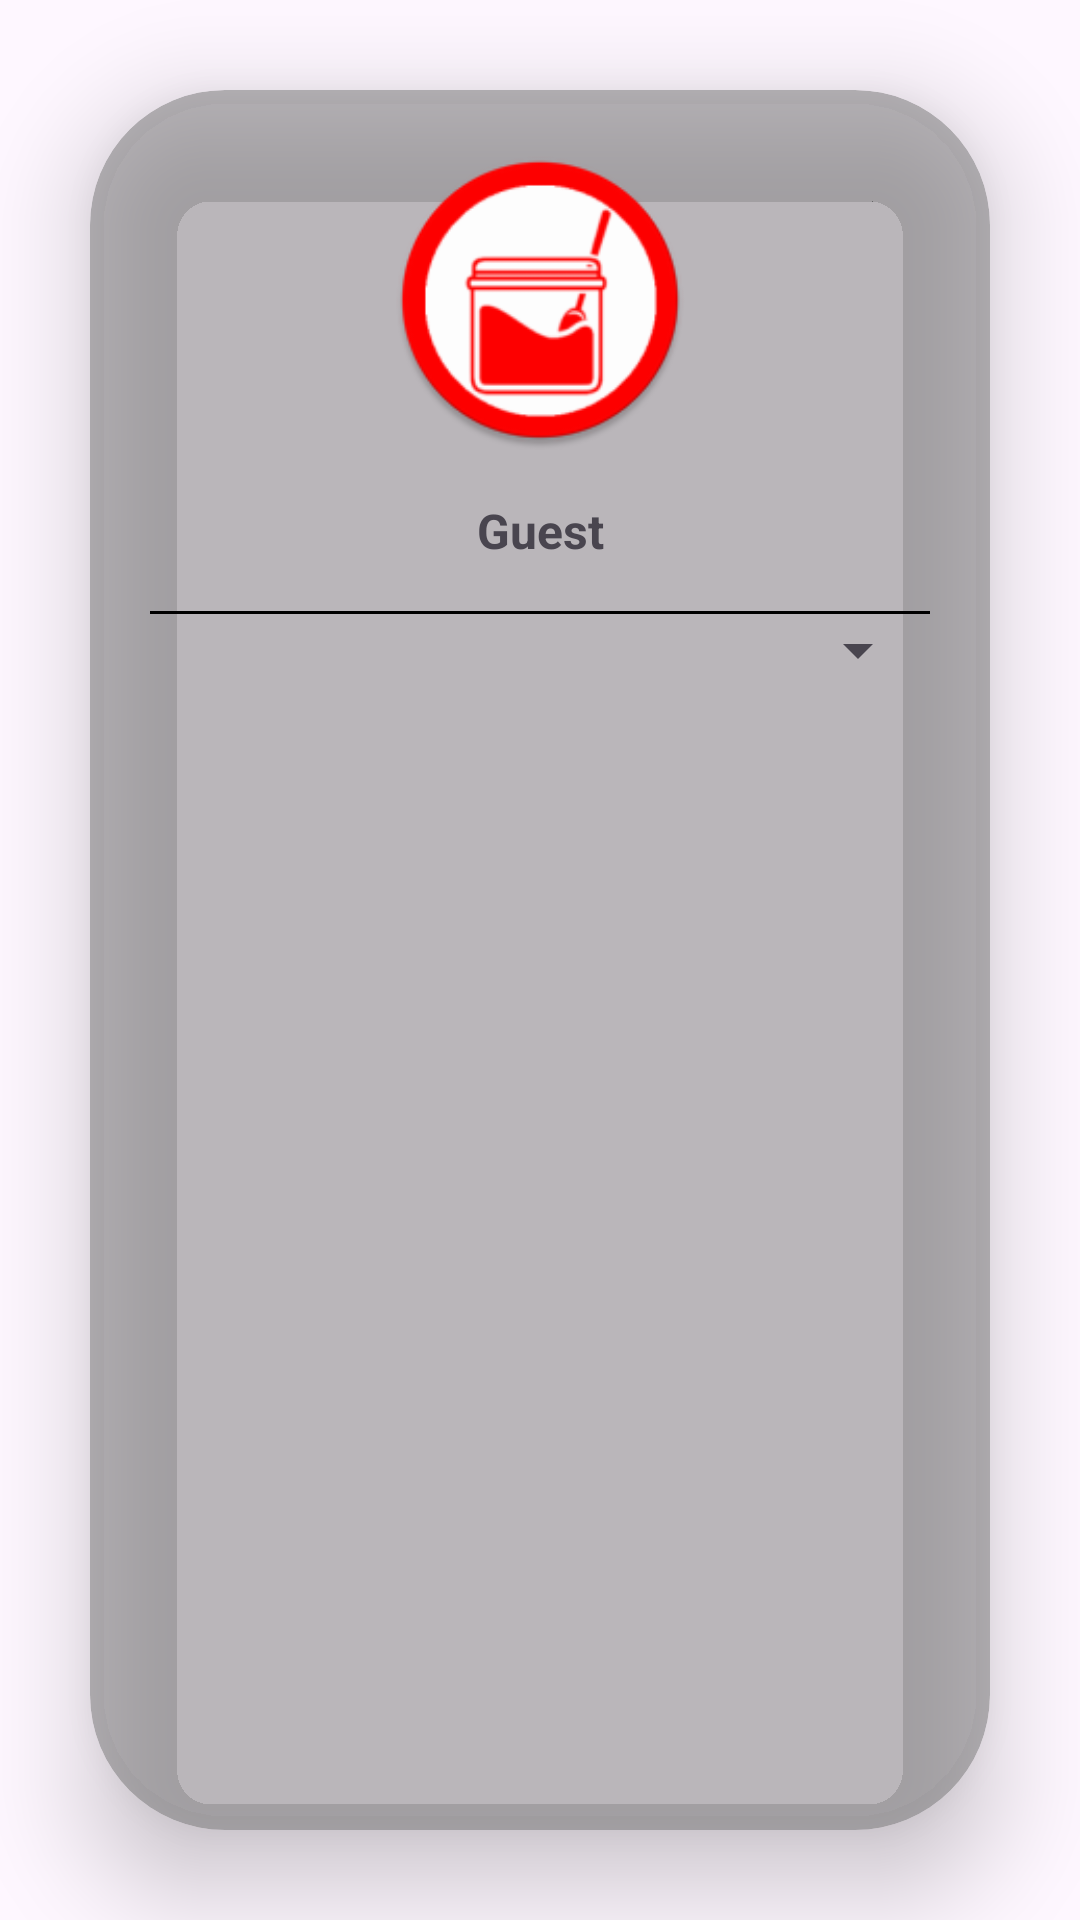

Write the Android layout XML for this screen, with the resource values it uses.
<!-- AndroidManifest.xml: application theme Theme.Sugar -->
<!-- res/layout/fragment_profile.xml -->
<?xml version="1.0" encoding="utf-8"?>
<androidx.constraintlayout.widget.ConstraintLayout xmlns:android="http://schemas.android.com/apk/res/android"
    xmlns:app="http://schemas.android.com/apk/res-auto"
    xmlns:tools="http://schemas.android.com/tools"
    android:layout_width="match_parent"
    android:layout_height="match_parent"
    tools:context=".ui.profile.ProfileFragment">

    
    <androidx.cardview.widget.CardView
        android:id="@+id/card_view"
        android:layout_width="match_parent"
        android:layout_height="match_parent"
        android:layout_margin="30dp"
        app:cardBackgroundColor="@color/main_transparent"
        app:cardCornerRadius="45dp"
        app:cardElevation="20dp">

        <LinearLayout
            android:id="@+id/profile_content"
            android:layout_width="match_parent"
            android:layout_height="wrap_content"
            android:orientation="vertical"
            android:padding="20dp">

            <ImageView
                android:id="@+id/profile_user_pfp"
                android:layout_width="100dp"
                android:layout_height="100dp"
                android:contentDescription="@string/nav_header_desc"
                android:src="@mipmap/ic_launcher_round"
                android:layout_gravity="center_horizontal"/>

            <TextView
                android:id="@+id/profile_user_mail"
                android:layout_width="match_parent"
                android:layout_height="wrap_content"
                android:layout_marginTop="16dp"
                android:text="@string/nav_header_title"
                android:textSize="16sp"
                android:textStyle="bold"
                android:gravity="center_horizontal"/>

            <View
                android:layout_width="match_parent"
                android:layout_height="1dp"
                android:layout_marginTop="16dp"
                android:background="@color/black"/>

            <Spinner
                android:id="@+id/profile_management_spinner"
                android:layout_width="match_parent"
                android:layout_height="wrap_content"
                android:padding="8dp"/>

            <TextView
                android:id="@+id/change_email"
                android:layout_width="match_parent"
                android:layout_height="wrap_content"
                android:layout_marginTop="8dp"
                android:text="@string/change_email"
                android:textSize="14sp"
                android:textColor="@color/main"
                android:gravity="center"
                android:visibility="gone"/>

            <TextView
                android:id="@+id/change_password"
                android:layout_width="match_parent"
                android:layout_height="wrap_content"
                android:layout_marginTop="8dp"
                android:text="@string/change_password"
                android:textSize="14sp"
                android:textColor="@color/main"
                android:gravity="center"
                android:visibility="gone"/>

            <TextView
                android:id="@+id/logout"
                android:layout_width="match_parent"
                android:layout_height="wrap_content"
                android:layout_marginTop="8dp"
                android:text="@string/logout"
                android:textSize="14sp"
                android:textColor="@color/main"
                android:gravity="center"
                android:visibility="gone"/>

            
            <LinearLayout
                android:id="@+id/change_email_layout"
                android:layout_width="match_parent"
                android:layout_height="wrap_content"
                android:layout_marginTop="60dp"
                android:orientation="vertical"
                android:visibility="gone">

                <EditText
                    android:id="@+id/new_email_input"
                    android:layout_width="match_parent"
                    android:layout_height="wrap_content"
                    android:hint="@string/new_email"/>

                <TextView
                    android:id="@+id/new_email_error"
                    android:layout_width="match_parent"
                    android:layout_height="wrap_content"
                    android:layout_marginTop="8dp"
                    android:text="@string/change_password"
                    android:textSize="14sp"
                    android:gravity="center"
                    android:visibility="gone"
                    android:textColor="@color/main"/>

                <Button
                    android:id="@+id/change_email_button"
                    android:layout_width="wrap_content"
                    android:layout_height="wrap_content"
                    android:text="@string/change_email"/>
            </LinearLayout>

            
            <LinearLayout
                android:id="@+id/change_password_layout"
                android:layout_width="match_parent"
                android:layout_height="wrap_content"
                android:layout_marginTop="60dp"
                android:orientation="vertical"
                android:visibility="gone">

                <EditText
                    android:id="@+id/old_password_input"
                    android:layout_width="match_parent"
                    android:layout_height="wrap_content"
                    android:hint="@string/old_password"/>

                <EditText
                    android:id="@+id/new_password_input"
                    android:layout_width="match_parent"
                    android:layout_height="wrap_content"
                    android:hint="@string/new_password"/>

                <TextView
                    android:id="@+id/new_pass_error"
                    android:layout_width="match_parent"
                    android:layout_height="wrap_content"
                    android:layout_marginTop="8dp"
                    android:text="@string/change_password"
                    android:textSize="14sp"
                    android:gravity="center"
                    android:visibility="gone"
                    android:textColor="@color/main"/>

                <Button
                    android:id="@+id/change_password_button"
                    android:layout_width="wrap_content"
                    android:layout_height="wrap_content"
                    android:text="@string/change_password"/>
            </LinearLayout>

            <LinearLayout
                android:id="@+id/logout_layout"
                android:layout_width="match_parent"
                android:layout_height="wrap_content"
                android:layout_marginTop="60dp"
                android:orientation="vertical"
                android:visibility="gone">

                
                <Button
                    android:id="@+id/logout_button"
                    android:layout_width="wrap_content"
                    android:layout_height="wrap_content"
                    android:text="@string/logout"
                    android:visibility="gone"/>
            </LinearLayout>
        </LinearLayout>
    </androidx.cardview.widget.CardView>
</androidx.constraintlayout.widget.ConstraintLayout>
<!-- resources referenced by this layout -->
<resources>
  <color name="black">#FF000000</color>
  <color name="main">#FF0000</color>
  <color name="main_transparent">#7F757575</color>
  <!-- mipmap ic_launcher_round: webp bitmap (mipmap-hdpi, 2994 bytes) -->
  <string name="change_email">Change Email</string>
  <string name="change_password">Change Password</string>
  <string name="logout">Logout</string>
  <string name="nav_header_desc">Navigation header</string>
  <string name="nav_header_title">Guest</string>
  <string name="new_email">New email</string>
  <string name="new_password">New password</string>
  <string name="old_password">Old password</string>
  <style name="Theme.Sugar" parent="Base.Theme.Sugar" />
  <style name="Base.Theme.Sugar" parent="Theme.Material3.DayNight.NoActionBar">
          
          <item name="colorPrimary">@color/main</item>
          <item name="colorPrimaryVariant">@color/main_variant</item>
          <item name="colorOnPrimary">@color/light</item>
  
          
          <item name="android:statusBarColor">@color/main</item>
  
          
          <item name="android:navigationBarColor">@color/main</item>
  
          
          <item name="android:colorPrimaryDark">@color/main</item>
  
          <item name="colorSurface">@color/white</item> 
          <item name="colorOnSurface">@color/black</item> 
      </style>
  <color name="main_variant">#FFFF8000</color>
  <color name="light">#FFCC99</color>
  <color name="white">#FFFFFFFF</color>
</resources>
